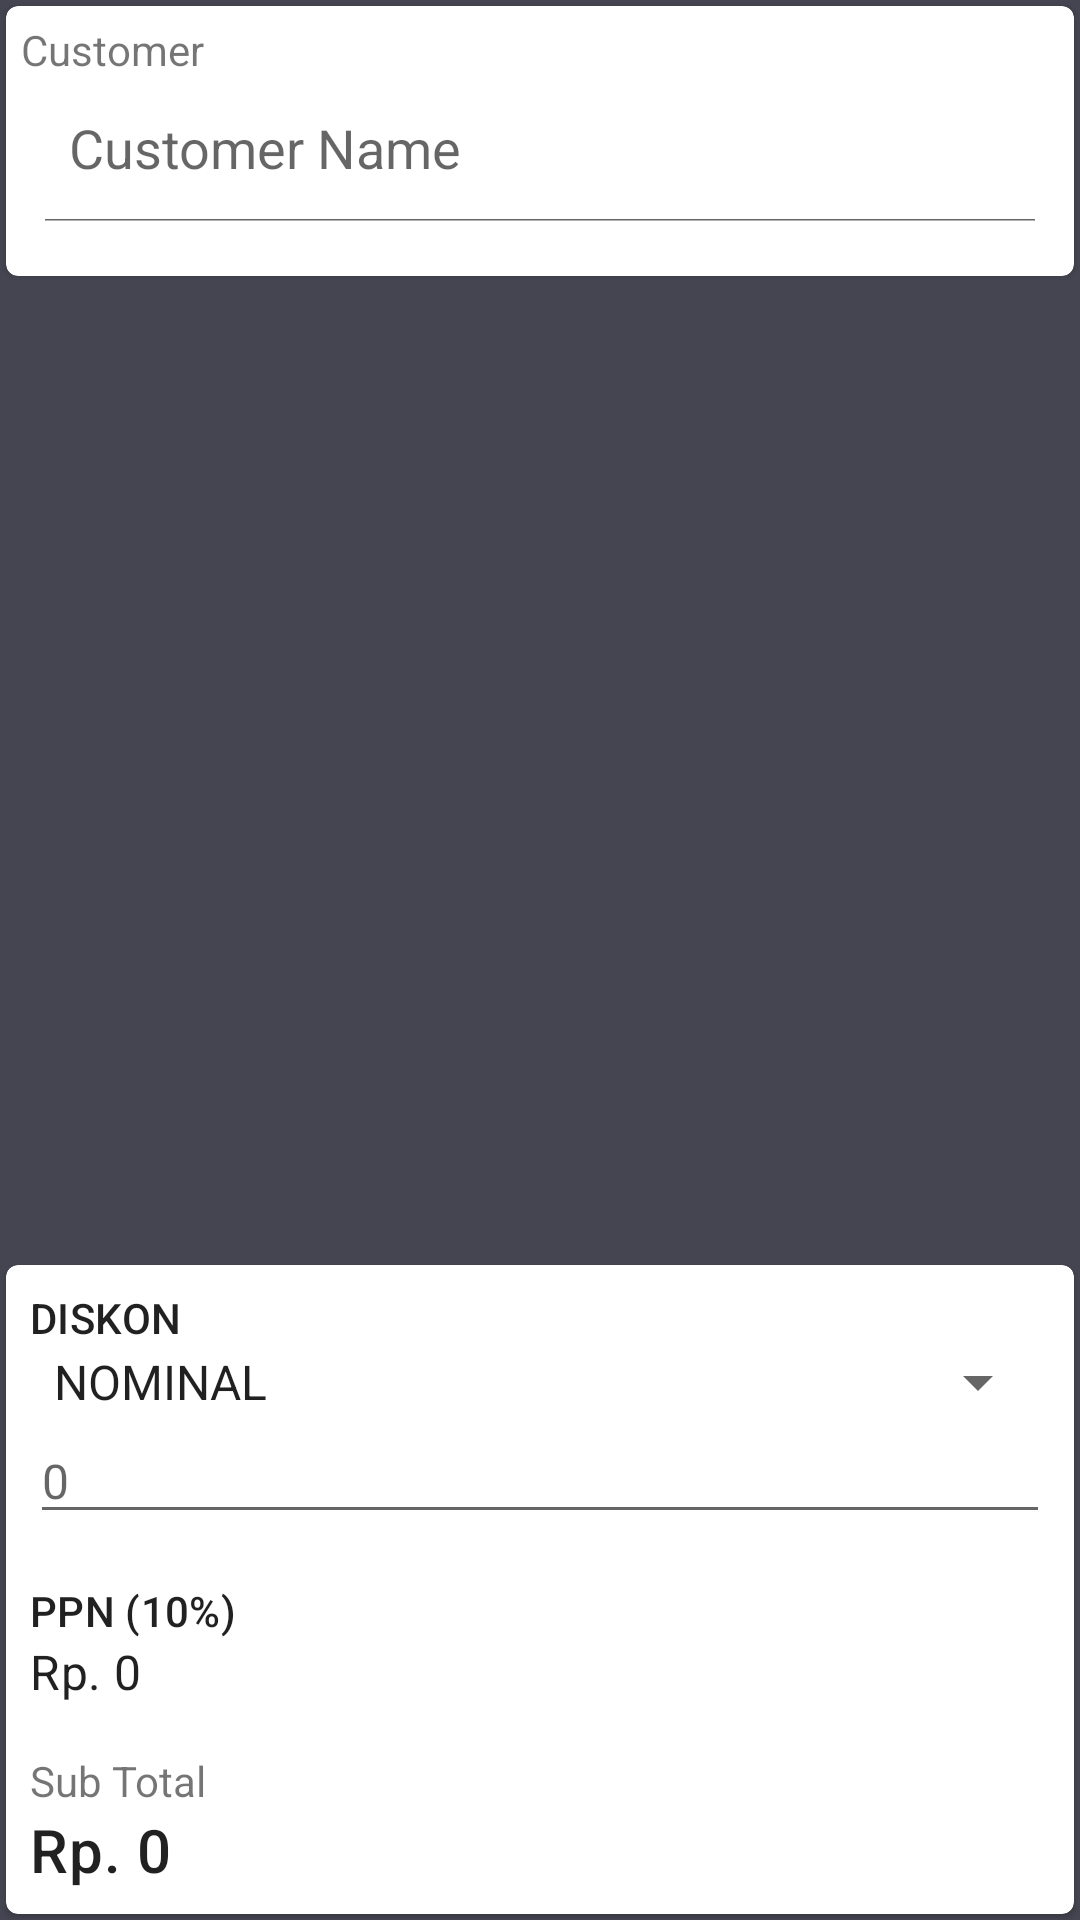

This screen was rendered from an Android layout file. Write that file and the resources it references.
<!-- AndroidManifest.xml: application theme AppTheme -->
<!-- res/layout/fragment_cart.xml -->
<?xml version="1.0" encoding="utf-8"?>
<androidx.constraintlayout.widget.ConstraintLayout xmlns:android="http://schemas.android.com/apk/res/android"
    xmlns:app="http://schemas.android.com/apk/res-auto"
    android:layout_width="match_parent"
    android:layout_height="match_parent"
    android:background="@color/gray">

    <com.google.android.material.card.MaterialCardView
        android:id="@+id/cvCustomer"
        android:layout_width="match_parent"
        android:layout_height="90dp"
        android:layout_margin="2dp"
        android:elevation="10dp"
        android:maxHeight="90dp"
        app:layout_constraintHorizontal_bias="0.0"
        app:layout_constraintLeft_toLeftOf="parent"
        app:layout_constraintRight_toRightOf="parent"
        app:layout_constraintTop_toTopOf="parent"
        app:layout_constraintVertical_bias="1.0">

        <LinearLayout
            android:layout_width="match_parent"
            android:layout_height="wrap_content"
            android:layout_margin="5dp"
            android:orientation="vertical">

            <androidx.appcompat.widget.AppCompatTextView
                android:layout_width="match_parent"
                android:layout_height="wrap_content"
                android:text="Customer" />

            <androidx.appcompat.widget.SearchView
                android:id="@+id/txtCustomer"
                style="@style/TextAppearance.AppCompat.Subhead"
                android:layout_width="match_parent"
                android:layout_height="wrap_content"
                app:iconifiedByDefault="false"
                app:queryHint="Customer Name"
                app:searchHintIcon="@null"
                app:searchIcon="@null" />

        </LinearLayout>
    </com.google.android.material.card.MaterialCardView>

    <androidx.recyclerview.widget.RecyclerView
        android:id="@+id/listCart"
        android:layout_width="match_parent"
        android:layout_height="match_parent"
        android:paddingTop="95dp"
        android:paddingBottom="75dp"
        app:layout_constraintBottom_toTopOf="@id/cvSubTotal"
        app:layout_constraintLeft_toLeftOf="parent"
        app:layout_constraintRight_toRightOf="parent"
        app:layout_constraintTop_toBottomOf="@id/cvCustomer" />

    <com.google.android.material.card.MaterialCardView
        android:id="@+id/cvSubTotal"
        android:layout_width="match_parent"
        android:layout_height="wrap_content"
        android:layout_margin="2dp"
        android:layout_marginBottom="4dp"
        android:elevation="10dp"
        android:maxHeight="70dp"
        app:layout_constraintBottom_toBottomOf="parent"
        app:layout_constraintHorizontal_bias="1.0"
        app:layout_constraintLeft_toLeftOf="parent"
        app:layout_constraintRight_toRightOf="parent">
        <LinearLayout
            android:orientation="vertical"
            android:layout_width="match_parent"
            android:layout_height="wrap_content">
            <LinearLayout
                android:layout_width="match_parent"
                android:layout_height="wrap_content"
                android:layout_margin="8dp"
                android:orientation="vertical">

                <androidx.appcompat.widget.AppCompatTextView
                    style="@style/TextAppearance.MaterialComponents.Subtitle2"
                    android:layout_width="match_parent"
                    android:layout_height="wrap_content"
                    android:text="DISKON" />
                <androidx.appcompat.widget.AppCompatSpinner
                    style="@style/TextAppearance.MaterialComponents.Subtitle1"
                    android:id="@+id/txtDiscountType"
                    android:layout_weight="0.1"
                    android:entries="@array/discount_type"
                    android:layout_width="match_parent"
                    android:layout_height="wrap_content"/>
                <androidx.appcompat.widget.AppCompatEditText
                    android:lines="1"
                    android:inputType="number"
                    android:singleLine="true"
                    android:layout_weight="0.9"
                    android:id="@+id/txtDiscountValue"
                    style="@style/TextAppearance.MaterialComponents.Subtitle1"
                    android:layout_width="match_parent"
                    android:layout_height="wrap_content"
                    android:hint="0" />
            </LinearLayout>

            <LinearLayout
                android:layout_width="match_parent"
                android:layout_height="wrap_content"
                android:layout_margin="8dp"
                android:orientation="vertical">

                <androidx.appcompat.widget.AppCompatTextView
                    style="@style/TextAppearance.MaterialComponents.Subtitle2"
                    android:layout_width="match_parent"
                    android:layout_height="wrap_content"
                    android:text="PPN (10%)" />

                <androidx.appcompat.widget.AppCompatTextView
                    android:id="@+id/txtTotalPPN"
                    style="@style/TextAppearance.MaterialComponents.Subtitle1"
                    android:layout_width="match_parent"
                    android:layout_height="wrap_content"
                    android:text="Rp. 0" />
            </LinearLayout>

            <LinearLayout
                android:layout_width="match_parent"
                android:layout_height="wrap_content"
                android:layout_margin="8dp"
                android:orientation="vertical">

                <androidx.appcompat.widget.AppCompatTextView
                    android:layout_width="match_parent"
                    android:layout_height="wrap_content"
                    android:text="Sub Total" />

                <androidx.appcompat.widget.AppCompatTextView
                    android:id="@+id/txtSubTotal"
                    style="@style/TextAppearance.MaterialComponents.Headline6"
                    android:layout_width="match_parent"
                    android:layout_height="wrap_content"
                    android:text="Rp. 0" />
            </LinearLayout>
        </LinearLayout>
    </com.google.android.material.card.MaterialCardView>

</androidx.constraintlayout.widget.ConstraintLayout>
<!-- resources referenced by this layout -->
<resources>
  <array name="discount_type">
          <item>NOMINAL</item>
          <item>PROSENTASE (%)</item>
      </array>
  <color name="gray">#454552</color>
  <style name="AppTheme" parent="Theme.MaterialComponents.Light.NoActionBar">
          
          <item name="colorPrimary">@color/colorPrimary</item>
          <item name="colorPrimaryDark">@color/colorPrimary</item>
          <item name="colorAccent">@color/colorAccent</item>
          <item name="android:windowActionBar">false</item>
          <item name="android:windowNoTitle">true</item>
      </style>
  <color name="colorPrimary">#F70D1A</color>
  <color name="colorAccent">#D65D63</color>
</resources>
